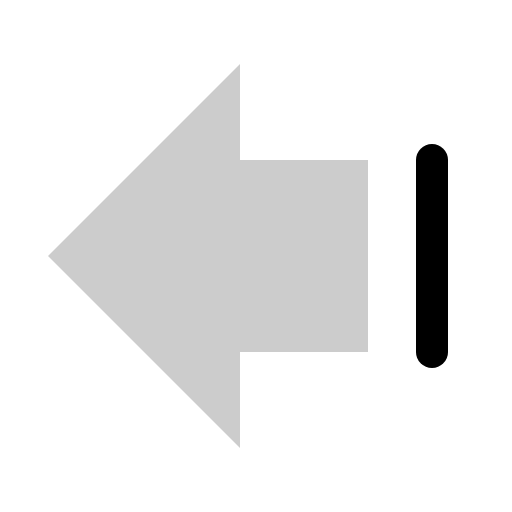
t = 0.00 s
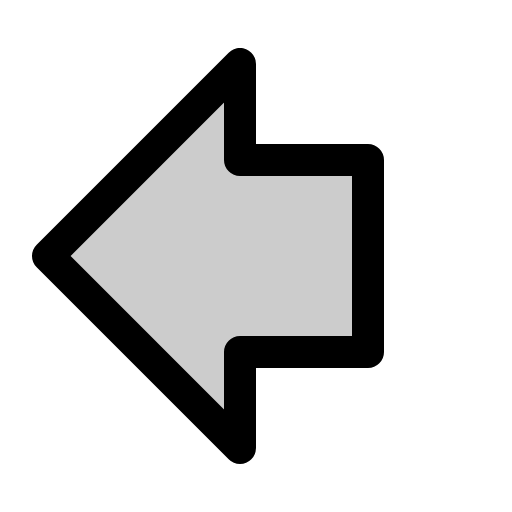
t = 0.30 s
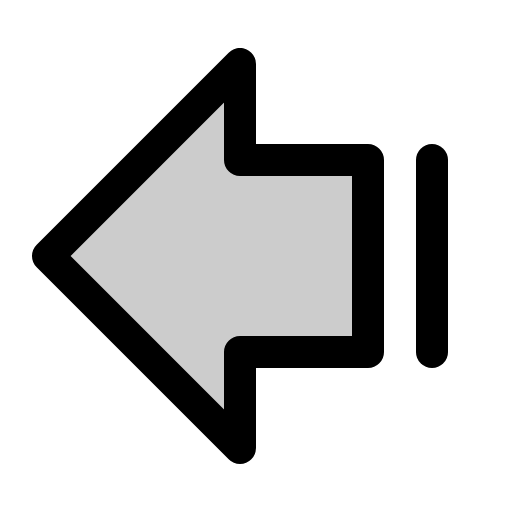
t = 0.68 s
t = 1.05 s: frame unchanged from t = 0.68 s, image omitted
t = 1.43 s: frame unchanged from t = 0.68 s, image omitted

The animated SVG that drew these frames (rendered in a browser with its animation timeline set to each time). Animation: 1 CSS @keyframes rule; one cycle of 1.80 s, repeats indefinitely.

<svg xmlns="http://www.w3.org/2000/svg" viewBox="0 0 256 256">
  <style>
    .draw-line {
      stroke-dasharray: 2000;
      stroke-dashoffset: 0;
    }
    svg:hover .draw-line {
      animation: phosphor-draw-in 1.5s ease-in-out infinite;
    }
    @keyframes phosphor-draw-in {
      0%   { stroke-dashoffset: 2000; }
      100% { stroke-dashoffset: 0; }
    }
  </style><rect width="256" height="256" fill="none"/><polygon points="120 32 24 128 120 224 120 176 184 176 184 80 120 80 120 32" opacity="0.2"/><polygon points="120 32 24 128 120 224 120 176 184 176 184 80 120 80 120 32" fill="none" stroke="currentColor" stroke-linecap="round" stroke-linejoin="round" stroke-width="16" class="draw-line" pathLength="1" style="animation-delay: 0s"/><line x1="216" y1="176" x2="216" y2="80" fill="none" stroke="currentColor" stroke-linecap="round" stroke-linejoin="round" stroke-width="16" class="draw-line" pathLength="1" style="animation-delay: 0.3s"/></svg>
